Run: headless pygame with SDL's dummy video driver; simulated clock (each Clock.tick advances the game by its frame time, no real sleeping); random seed 0; keys injected as events and as key.get_pressed() state; no mouse input.
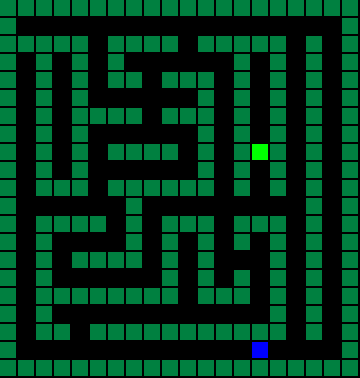
Frame 1 of 4 · flips 1–60 · no input
Frame 2 of 4 · flips 61–180 · tapped SPACE, RETURN · held RIGHT (→), D · screen unchanged from frame 1, image omitted
Frame 3 of 4 · flips 181–300 · held DOWN (↓), S · screen unchanged from frame 2, image omitted
Frame 4 of 4 · flips 301–420 · held LEFT (←), A, UP (↑), W · screen unchanged from frame 3, image omitted

The pygame program that drew these frames:

import pygame
from collections import deque
import heapq

# Initialize pygame
pygame.init()

# Screen settings
pygame.display.set_caption("Decentralized Planning: BFS and A*")
screen = pygame.display.set_mode((360, 378))
clock = pygame.time.Clock()

# Define Player class
class Player:
    def __init__(self, color, start_pos, walls, doors):
        self.rect = pygame.Rect(start_pos[0], start_pos[1], 16, 16)
        self.color = color
        self.path = []
        self.start_pos = (start_pos[0] // 18, start_pos[1] // 18)
        self.end_pos = None
        self.walls = walls
        self.doors = doors

    def set_position(self, x, y):
        self.rect.x = x
        self.rect.y = y

    def bfs(self, start, end, walls, doors):
        queue = deque([start])
        came_from = {}
        visited = set()
        visited.add(start)
        
        while queue:
            current = queue.popleft()
            if current == end:
                path = []
                while current in came_from:
                    path.append(current)
                    current = came_from[current]
                path.reverse()
                return path

            for dx, dy in [(0, 1), (0, -1), (1, 0), (-1, 0)]:
                next_pos = (current[0] + dx, current[1] + dy)
                if next_pos in walls or (next_pos in doors and not doors[next_pos]) or next_pos in visited or next_pos[0] < 0 or next_pos[0] >= 40 or next_pos[1] < 0 or next_pos[1] >= 20:
                    continue
                queue.append(next_pos)
                came_from[next_pos] = current
                visited.add(next_pos)
        return []

    def a_star(self, start, goal, walls, doors):
        open_set = []
        heapq.heappush(open_set, (0, start))
        came_from = {}
        g_score = {start: 0}
        f_score = {start: heuristic(start, goal)}
        
        while open_set:
            _, current = heapq.heappop(open_set)
            
            if current == goal:
                path = []
                while current in came_from:
                    path.append(current)
                    current = came_from[current]
                path.reverse()
                return path

            for dx, dy in [(0, 1), (0, -1), (1, 0), (-1, 0)]:
                neighbor = (current[0] + dx, current[1] + dy)
                tentative_g_score = g_score[current] + 1
                if neighbor in walls or (neighbor in doors and not doors[neighbor]) or neighbor[0] < 0 or neighbor[0] >= 40 or neighbor[1] < 0 or neighbor[1] >= 20:
                    continue
                
                if tentative_g_score < g_score.get(neighbor, float('inf')):
                    came_from[neighbor] = current
                    g_score[neighbor] = tentative_g_score
                    f_score[neighbor] = tentative_g_score + heuristic(neighbor, goal)
                    heapq.heappush(open_set, (f_score[neighbor], neighbor))
        
        return []

    def plan_path(self):
        current_pos = (self.rect.x // 18, self.rect.y // 18)
        walls = self.walls.copy()
        doors = self.doors.copy()

        # Direct path to end
        path_to_end = self.bfs(current_pos, self.end_pos, walls, doors)

        # Path via key
        path_to_key = self.bfs(current_pos, key_pos, walls, doors)
        if path_to_key:
            simulated_doors = doors.copy()
            for door_pos in simulated_doors:
                simulated_doors[door_pos] = True
            walls.difference_update(simulated_doors.keys())
            path_from_key_to_end = self.bfs(key_pos, self.end_pos, walls, simulated_doors)
        else:
            path_from_key_to_end = []

        if path_to_key and path_from_key_to_end:
            combined_path = path_to_key + path_from_key_to_end[1:]
            if len(combined_path) < len(path_to_end):
                local_path = []
                for i in range(len(combined_path) - 1):
                    segment_path = self.a_star(combined_path[i], combined_path[i + 1], walls, simulated_doors)
                    local_path.extend(segment_path)
                self.path = local_path
                print(f"Planned path for agent from {current_pos} via key to {self.end_pos}: {self.path}")
                return

        local_path = []
        for i in range(len(path_to_end) - 1):
            segment_path = self.a_star(path_to_end[i], path_to_end[i + 1], walls, doors)
            local_path.extend(segment_path)
        self.path = local_path
        print(f"Planned path for agent from {current_pos} to {self.end_pos}: {self.path}")

# Define heuristic for A* algorithm
def heuristic(a, b):
    return abs(a[0] - b[0]) + abs(a[1] - b[1])

# Define the level
level = [
    "WWWWWWWWWWWWWWWWWWWW",
    "W   P        P     W",
    "WWWWW WWWW WWWWW W W",
    "W W W W      W W W W",
    "W W W WW WWW W W W W",
    "W W W      W W W W W",
    "W W WWWW WWW W W W W",
    "W W W      W W W W W",
    "W W W WWWW W WDW W W",
    "W W W      W W W W W",
    "W WWW WWWWWW W W W W",
    "W      W         W W",
    "W WWWW W WWW WWW W W",
    "W W    W W W W W W W",
    "W W WWWW W W   W W W",
    "W W      W W W W WVW",
    "W WWWWWWWW WWW W W W",
    "W W            W W W",
    "WVWW WWWWWWWWWWWVW W",
    "W             E    W",
    "WWWWWWWWWWWWWWWWWWWW"
]

# Create walls, doors and find start and end positions
walls = set()
doors = {}
start_pos_yellow = None
start_pos_blue = None
end_pos = None
key_pos = None
x = y = 0
for row in level:
    for col in row:
        if col == "W":
            walls.add((x // 18, y // 18))
        elif col == "P":
            if not start_pos_yellow:
                start_pos_yellow = (x // 18, y // 18)
            else:
                start_pos_blue = (x // 18, y // 18)
        elif col == "E":
            end_pos = (x // 18, y // 18)
        elif col == "D":
            key_pos = (x // 18, y // 18)
        elif col == "V":
            doors[(x // 18, y // 18)] = False
        x += 18
    y += 18
    x = 0

# Set initial positions for yellow and blue squares
yellow_player = Player((255, 200, 0), (start_pos_yellow[0] * 18, start_pos_yellow[1] * 18), walls, doors)
blue_player = Player((0, 0, 255), (start_pos_blue[0] * 18, start_pos_blue[1] * 18), walls, doors)

agents = [yellow_player, blue_player]

for agent in agents:
    agent.start_pos = (agent.rect.x // 18, agent.rect.y // 18)
    agent.end_pos = end_pos
    agent.plan_path()

# Drawing functions
def draw_path(path, color):
    for i in range(len(path) - 1):
        pygame.draw.line(screen, color, (path[i][0] * 18 + 8, path[i][1] * 18 + 8), (path[i + 1][0] * 18 + 8, path[i + 1][1] * 18 + 8), 3)

def render_game():
    screen.fill((0, 0, 0))
    for wall in walls:
        pygame.draw.rect(screen, (0, 128, 64), pygame.Rect(wall[0] * 18, wall[1] * 18, 16, 16))
    for door_pos, is_open in doors.items():
        if not is_open:
            pygame.draw.rect(screen, (128, 0, 0), pygame.Rect(door_pos[0] * 18, door_pos[1] * 18, 16, 16))
    pygame.draw.rect(screen, (255, 0, 0), pygame.Rect(end_pos[0] * 18, end_pos[1] * 18, 16, 16))
    pygame.draw.rect(screen, (0, 255, 0), pygame.Rect(key_pos[0] * 18, key_pos[1] * 18, 16, 16))
    for agent in agents:
        pygame.draw.rect(screen, agent.color, agent.rect)
        draw_path(agent.path, agent.color)
    pygame.display.flip()

# Main loop
running = True
door_opened = False
while running:
    clock.tick(5)

    for event in pygame.event.get():
        if event.type == pygame.QUIT or (event.type == pygame.KEYDOWN and event.key == pygame.K_ESCAPE):
            running = False

    for agent in agents:
        pos = (agent.rect.x // 18, agent.rect.y // 18)
        if pos == key_pos and not door_opened:
            for door_pos in doors:
                doors[door_pos] = True
                walls.discard(door_pos)
            for agent in agents:
                agent.plan_path()
            door_opened = True

        if agent.path:
            next_pos = agent.path.pop(0)
            agent.set_position(next_pos[0] * 18, next_pos[1] * 18)

    render_game()

pygame.quit()
